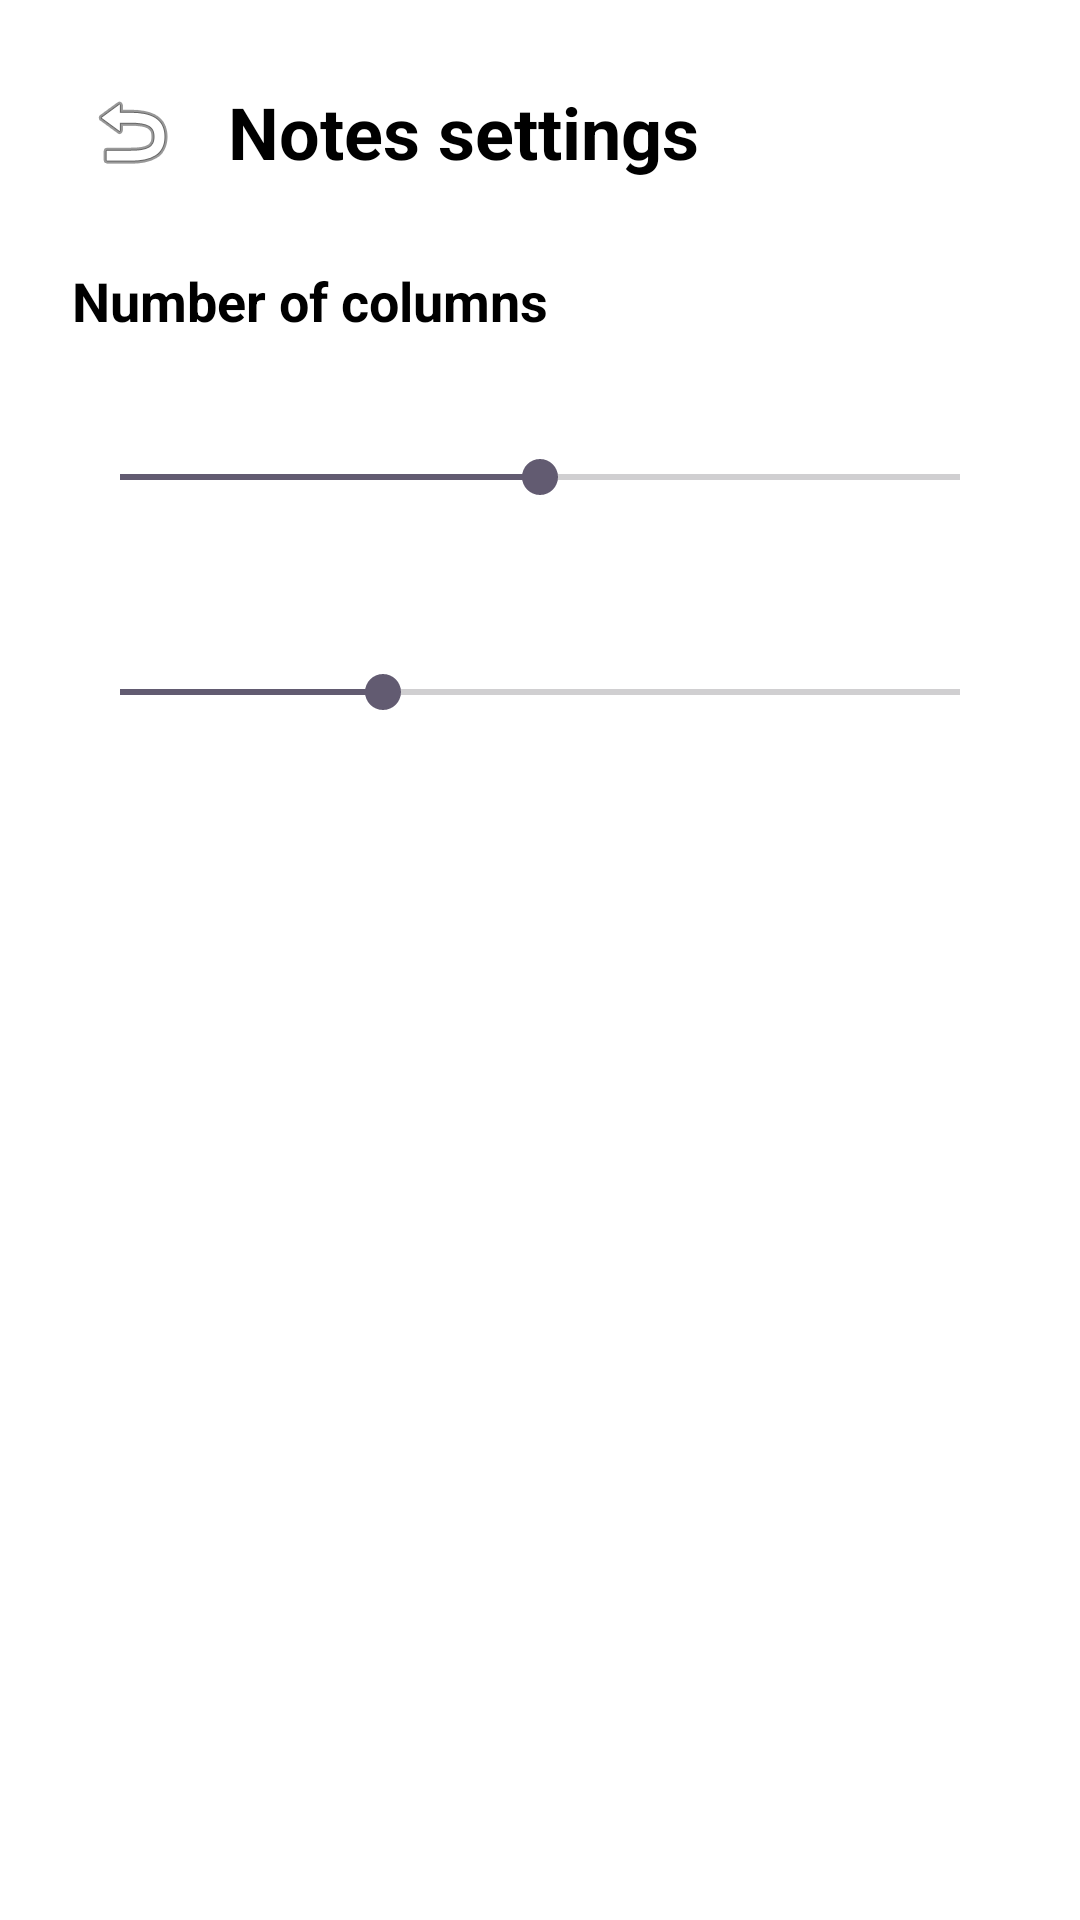

Write the Android layout XML for this screen, with the resource values it uses.
<!-- AndroidManifest.xml: application theme Theme.EinkScreensaver -->
<!-- res/layout/activity_notes_settings.xml -->
<?xml version="1.0" encoding="utf-8"?>
<ScrollView xmlns:android="http://schemas.android.com/apk/res/android"
    android:layout_width="match_parent"
    android:layout_height="match_parent"
    android:background="#FFFFFF">

    <LinearLayout
        android:layout_width="match_parent"
        android:layout_height="wrap_content"
        android:orientation="vertical"
        android:padding="24dp">

        
        <LinearLayout
            android:layout_width="match_parent"
            android:layout_height="wrap_content"
            android:orientation="horizontal"
            android:gravity="center_vertical"
            android:layout_marginBottom="24dp">

            <ImageButton
                android:id="@+id/btnBack"
                android:layout_width="40dp"
                android:layout_height="40dp"
                android:src="@android:drawable/ic_menu_revert"
                android:background="?attr/selectableItemBackgroundBorderless"
                android:contentDescription="@string/back"
                android:scaleType="centerInside"
                android:layout_marginEnd="12dp" />

            <TextView
                android:layout_width="wrap_content"
                android:layout_height="wrap_content"
                android:text="@string/notes_settings"
                android:textSize="24sp"
                android:textStyle="bold"
                android:textColor="#000000" />
        </LinearLayout>

        
        <TextView
            android:layout_width="wrap_content"
            android:layout_height="wrap_content"
            android:text="@string/notes_columns_title"
            android:textSize="18sp"
            android:textStyle="bold"
            android:textColor="#000000"
            android:layout_marginBottom="8dp" />

        <TextView
            android:id="@+id/columnsLabel"
            android:layout_width="wrap_content"
            android:layout_height="wrap_content"
            android:textSize="16sp"
            android:textColor="#000000"
            android:layout_marginBottom="8dp" />

        <SeekBar
            android:id="@+id/columnsSeekBar"
            android:layout_width="match_parent"
            android:layout_height="wrap_content"
            android:min="1"
            android:max="3"
            android:progress="2"
            android:layout_marginBottom="24dp" />

        
        <TextView
            android:id="@+id/fontSizeLabel"
            android:layout_width="wrap_content"
            android:layout_height="wrap_content"
            android:textSize="16sp"
            android:textColor="#000000"
            android:layout_marginBottom="8dp" />

        <SeekBar
            android:id="@+id/fontSizeSeekBar"
            android:layout_width="match_parent"
            android:layout_height="wrap_content"
            android:min="8"
            android:max="24"
            android:progress="13"
            android:layout_marginBottom="32dp" />

    </LinearLayout>
</ScrollView>
<!-- resources referenced by this layout -->
<resources>
  <string name="back">Back</string>
  <string name="notes_columns_title">Number of columns</string>
  <string name="notes_settings">Notes settings</string>
  <style name="Theme.EinkScreensaver" parent="Theme.Material3.Light.NoActionBar">
          <item name="android:statusBarColor">#FFFFFF</item>
          <item name="android:windowLightStatusBar">true</item>
      </style>
</resources>
